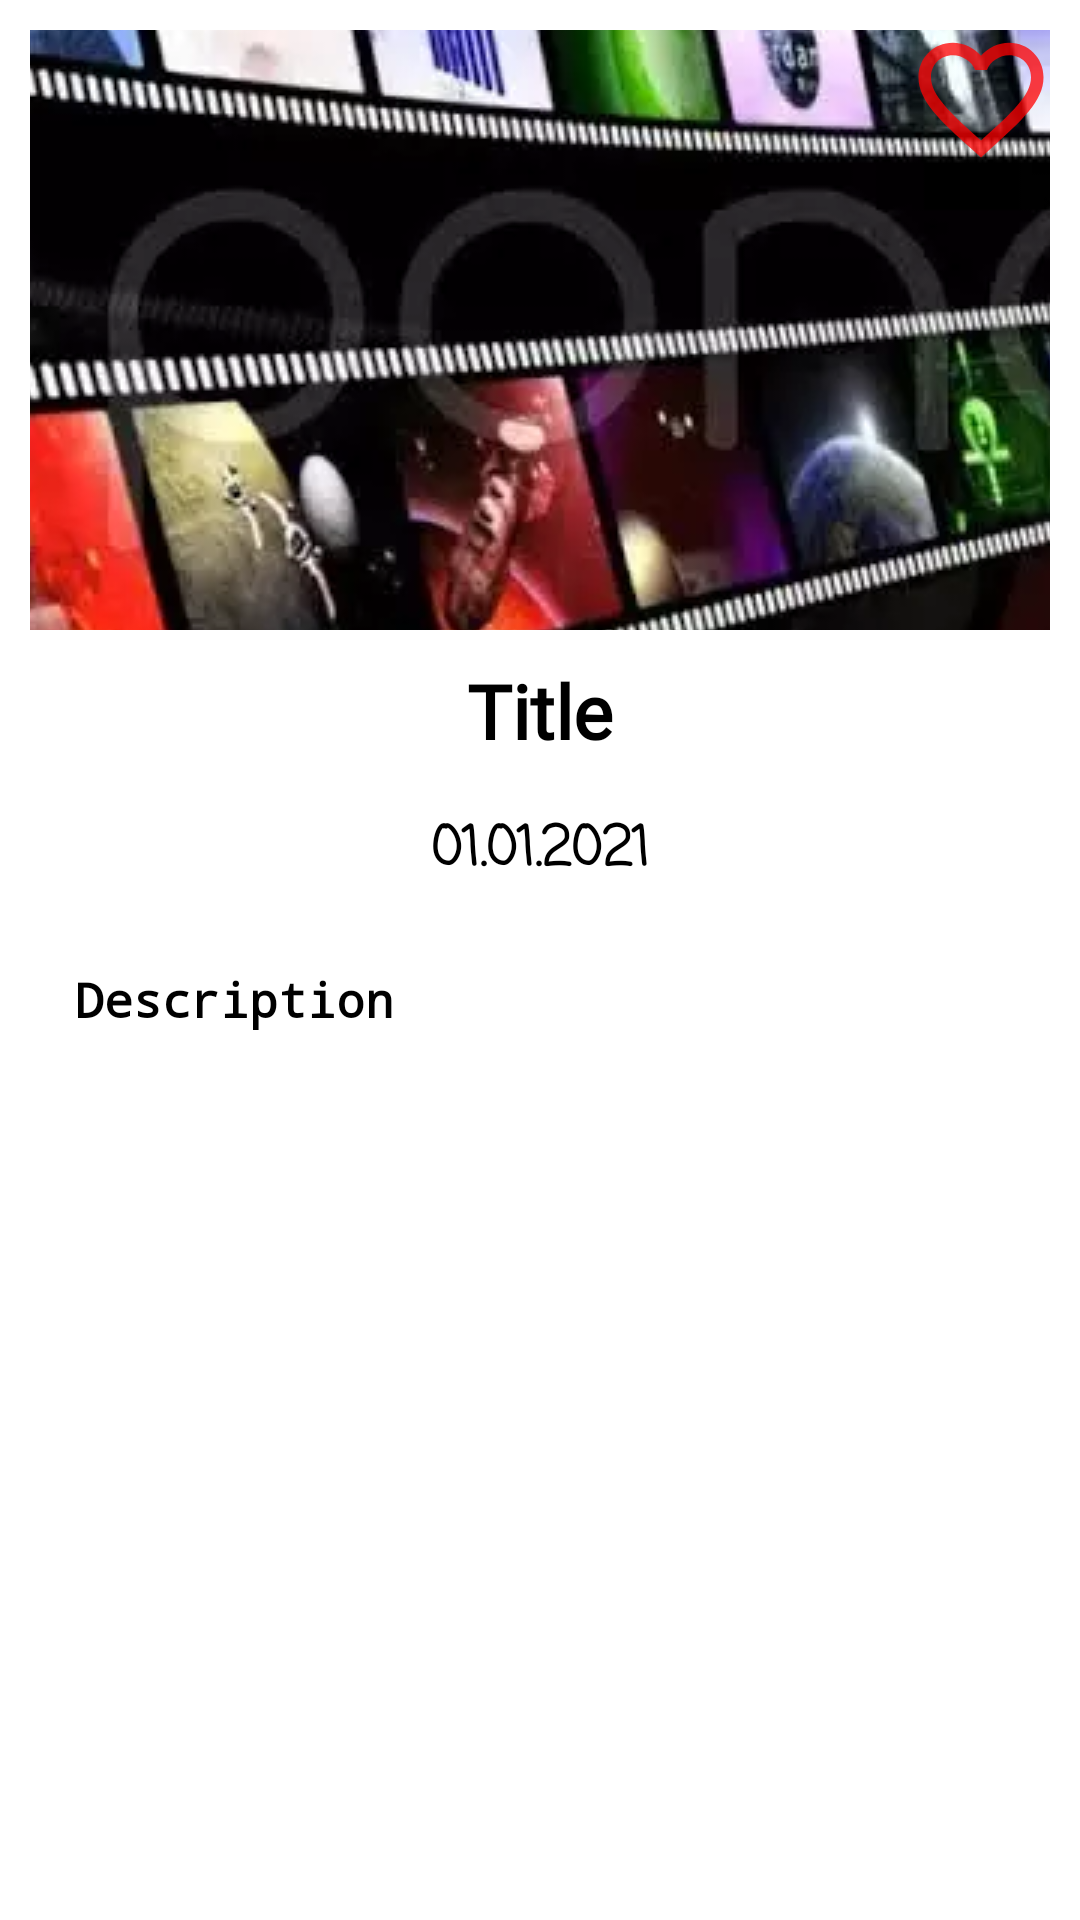

This screen was rendered from an Android layout file. Write that file and the resources it references.
<!-- AndroidManifest.xml: application theme Theme.Moviestest7 -->
<!-- res/layout/fragment_detail.xml -->
<?xml version="1.0" encoding="utf-8"?>
<androidx.constraintlayout.widget.ConstraintLayout xmlns:android="http://schemas.android.com/apk/res/android"
    xmlns:app="http://schemas.android.com/apk/res-auto"
    xmlns:tools="http://schemas.android.com/tools"
    android:layout_width="match_parent"
    android:layout_height="match_parent"
    tools:context=".screens.detail.DetailFragment">

    <ImageView
        android:id="@+id/img_favorite"
        android:layout_marginHorizontal="10dp"
        android:layout_marginVertical="10dp"
        android:layout_width="match_parent"
        android:layout_height="200dp"
        android:background="@drawable/detail_img_bg"
        android:scaleType="center"
        android:src="@drawable/movieplaceholder"
        app:layout_constraintEnd_toEndOf="parent"
        app:layout_constraintStart_toStartOf="parent"
        app:layout_constraintTop_toTopOf="parent" />

    <TextView
        android:id="@+id/tv_title"
        android:layout_width="wrap_content"
        android:layout_height="wrap_content"
        android:layout_marginTop="10dp"
        android:text="Title"
        android:fontFamily="@font/aalbionicbold"
        android:textSize="25sp"
        android:textColor="@color/black"
        android:textStyle="bold"
        app:layout_constraintEnd_toEndOf="parent"
        app:layout_constraintStart_toStartOf="parent"
        app:layout_constraintTop_toBottomOf="@+id/img_favorite" />

    <TextView
        android:id="@+id/tv_date"
        android:layout_width="wrap_content"
        android:layout_height="wrap_content"
        android:layout_marginTop="16dp"
        android:fontFamily="casual"
        android:text="01.01.2021"
        android:textStyle="bold"
        android:textColor="@color/black"
        android:textSize="18sp"
        app:layout_constraintEnd_toEndOf="parent"
        app:layout_constraintStart_toStartOf="parent"
        app:layout_constraintTop_toBottomOf="@+id/tv_title" />

    <ScrollView
        android:layout_width="match_parent"
        android:layout_height="0dp"
        android:paddingBottom="10dp"
        android:paddingStart="10dp"
        android:layout_marginVertical="10dp"
        android:layout_marginHorizontal="10dp"
        android:background="@drawable/scrollview_bg"
        android:paddingEnd="10dp"
        app:layout_constraintBottom_toBottomOf="parent"
        app:layout_constraintEnd_toEndOf="parent"
        app:layout_constraintStart_toStartOf="parent"
        app:layout_constraintTop_toBottomOf="@+id/tv_date">

        <TextView
            android:id="@+id/tv_desc"
            android:layout_width="wrap_content"
            android:layout_height="wrap_content"
            android:layout_marginTop="10dp"
            android:fontFamily="monospace"
            android:padding="5dp"
            android:paddingBottom="20dp"
            android:text="Description"
            android:textColor="@color/black"
            android:textSize="16sp"
            android:textStyle="bold" />

    </ScrollView>

    <ImageView
        android:id="@+id/img_favorite_detail"
        android:layout_width="50dp"
        android:layout_height="50dp"
        android:layout_marginTop="8dp"
        android:layout_marginEnd="8dp"
        android:src="@drawable/ic_hearth"
        app:layout_constraintEnd_toEndOf="parent"
        app:layout_constraintTop_toTopOf="parent" />
</androidx.constraintlayout.widget.ConstraintLayout>
<!-- resources referenced by this layout -->
<resources>
  <!-- drawable detail_img_bg (drawable) -->
  <?xml version="1.0" encoding="utf-8"?>
  <shape xmlns:android="http://schemas.android.com/apk/res/android">
      <solid android:color="#8052C6FF"/>
      <corners android:radius="20dp"/>
  </shape>
  <!-- drawable ic_hearth (drawable) -->
  <vector android:height="24dp" android:tint="#BFFF0000"
      android:viewportHeight="24" android:viewportWidth="24"
      android:width="24dp" xmlns:android="http://schemas.android.com/apk/res/android">
      <path android:fillColor="@android:color/white" android:pathData="M16.5,3c-1.74,0 -3.41,0.81 -4.5,2.09C10.91,3.81 9.24,3 7.5,3 4.42,3 2,5.42 2,8.5c0,3.78 3.4,6.86 8.55,11.54L12,21.35l1.45,-1.32C18.6,15.36 22,12.28 22,8.5 22,5.42 19.58,3 16.5,3zM12.1,18.55l-0.1,0.1 -0.1,-0.1C7.14,14.24 4,11.39 4,8.5 4,6.5 5.5,5 7.5,5c1.54,0 3.04,0.99 3.57,2.36h1.87C13.46,5.99 14.96,5 16.5,5c2,0 3.5,1.5 3.5,3.5 0,2.89 -3.14,5.74 -7.9,10.05z"/>
  </vector>
  <!-- drawable movieplaceholder: webp bitmap (drawable, 92892 bytes) -->
  <style name="Theme.Moviestest7" parent="Theme.MaterialComponents.DayNight.DarkActionBar">
          
          <item name="colorPrimary">#5452C6FF</item>
          <item name="colorPrimaryVariant">#0067C1</item>
          <item name="colorOnPrimary">@color/white</item>
          
          <item name="colorSecondary">@color/teal_200</item>
          <item name="colorSecondaryVariant">@color/teal_700</item>
          <item name="colorOnSecondary">@color/black</item>
          
          <item name="android:statusBarColor" tools:targetApi="l">#3287D1</item>
          
      </style>
  <!-- not gathered from this repository: default colours our renderer supplied (Android Studio template values) -->
  <color name="teal_200">#FF03DAC5</color>
  <color name="teal_700">#FF018786</color>
  <color name="black">#FF000000</color>
  <color name="white">#FFFFFFFF</color>
</resources>
